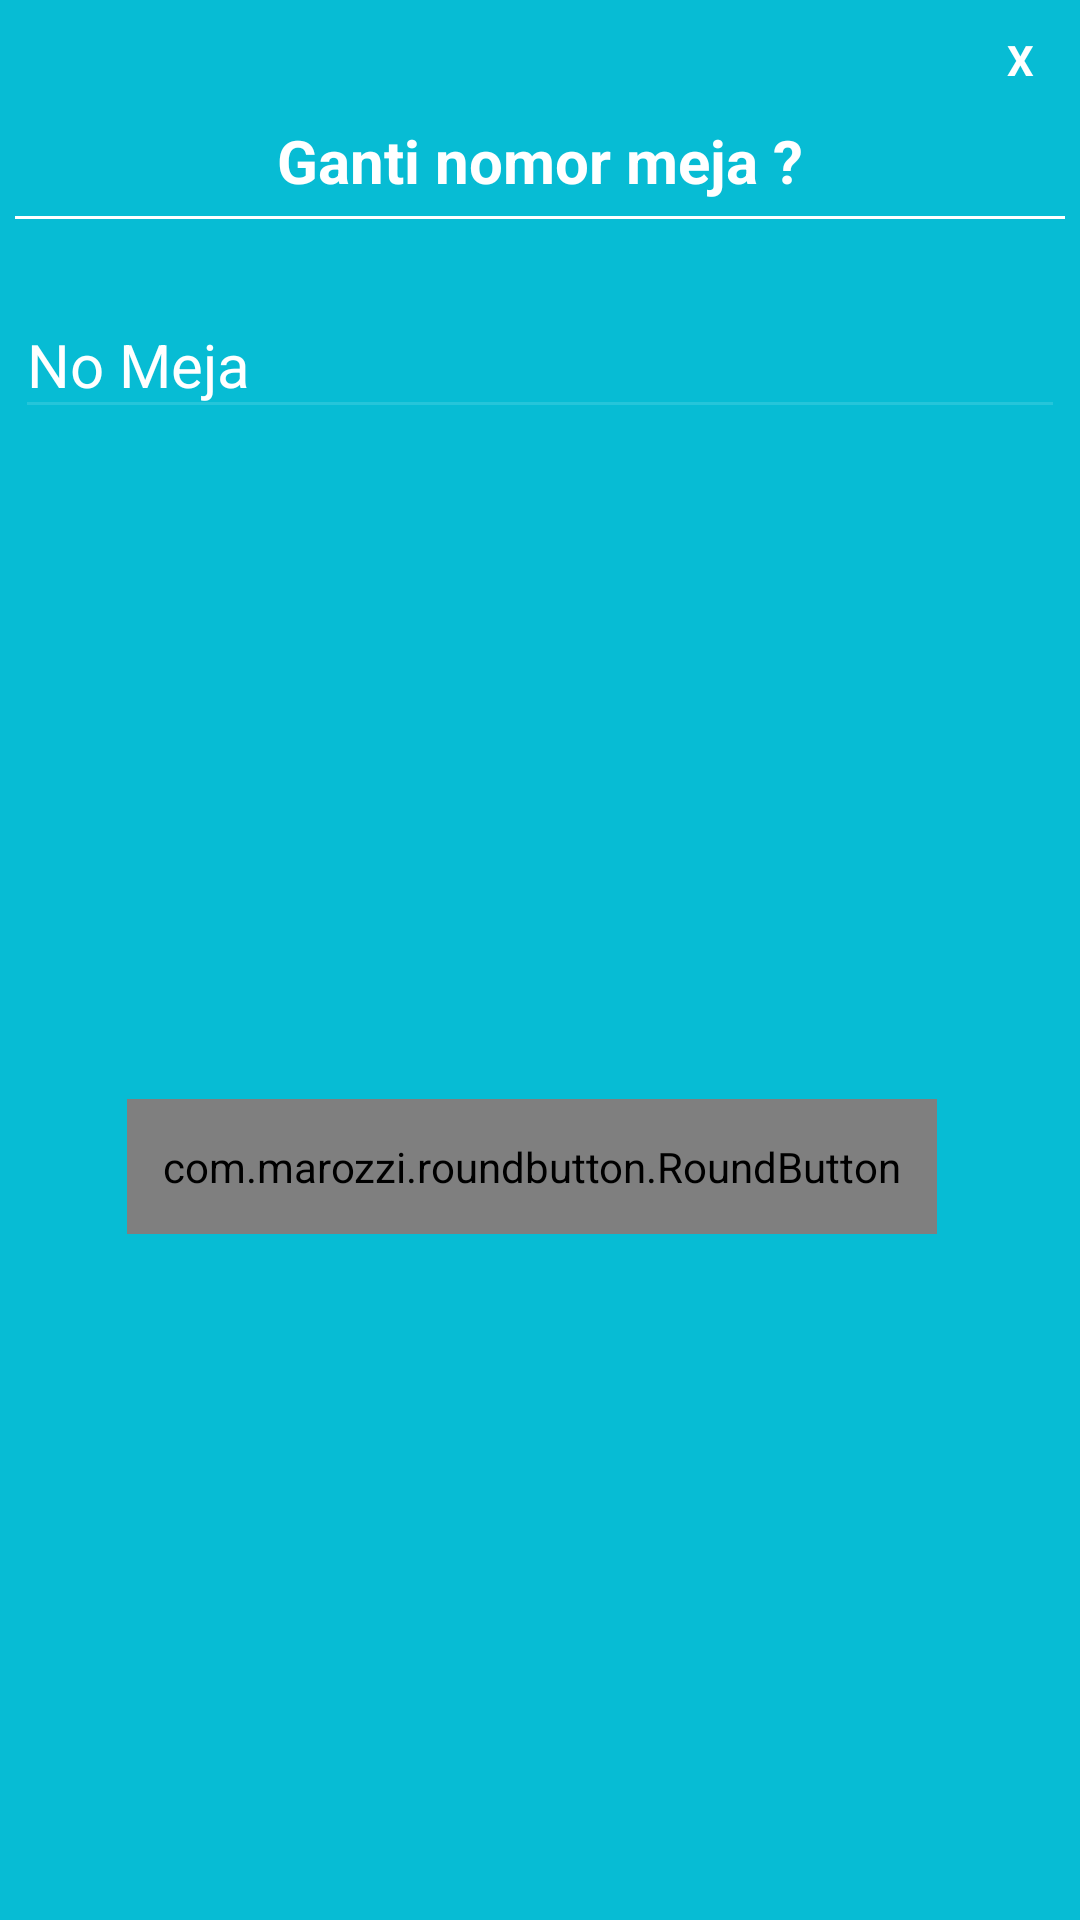

This screen was rendered from an Android layout file. Write that file and the resources it references.
<!-- AndroidManifest.xml: application theme AppTheme -->
<!-- res/layout/popup_update_no_meja.xml -->
<?xml version="1.0" encoding="utf-8"?>
<LinearLayout xmlns:android="http://schemas.android.com/apk/res/android"
    xmlns:app="http://schemas.android.com/apk/res-auto"
    android:orientation="vertical"
    android:layout_width="350dp"
    android:layout_height="235dp"
    android:background="@color/colorPrimaryDark"
    android:padding="5dp"
    android:layout_gravity="center">
    <TextView
        android:id="@+id/txtclose"
        android:layout_width="30dp"
        android:layout_height="30dp"
        android:textColor="#FFF"
        android:text="X"
        android:textStyle="bold"
        android:layout_gravity="end"
        android:gravity="center"/>
    <LinearLayout
        android:layout_width="match_parent"
        android:layout_height="wrap_content"
        android:orientation="vertical">
        <TextView
            android:layout_width="wrap_content"
            android:layout_height="wrap_content"
            android:text="Ganti nomor meja ?"
            android:textStyle="bold"
            android:textColor="#FFF"
            android:textSize="20dp"
            android:layout_gravity="center_horizontal"
            android:layout_marginTop="5dp"/>
        <View
            android:layout_width="match_parent"
            android:background="#FFF"
            android:layout_marginTop="5dp"
            android:layout_height="1dp"/>
    </LinearLayout>

    <LinearLayout
        android:layout_marginTop="5dp"
        android:orientation="vertical"
        android:layout_width="match_parent"
        android:layout_height="wrap_content">

        <android.support.design.widget.TextInputLayout
            android:layout_width="match_parent"
            android:layout_height="wrap_content"
            android:layout_marginTop="10dp"
            android:theme="@style/TextLabel2">
            <EditText
                android:id="@+id/edtNomeje"
                android:layout_width="fill_parent"
                android:layout_height="wrap_content"
                android:hint="No Meja"
                android:textColor="#FFF"
                app:backgroundTint="@color/colorPrimary"
                android:inputType="number"/>
        </android.support.design.widget.TextInputLayout>

    </LinearLayout>

    <LinearLayout
        android:gravity="center"
        android:layout_width="match_parent"
        android:paddingRight="5dp"
        android:layout_height="match_parent">

        <com.marozzi.roundbutton.RoundButton
            android:layout_width="270dp"
            android:layout_height="45dp"
            android:layout_gravity="center_vertical"
            android:drawableTint="@color/yello"
            android:drawableBottom="@drawable/ic_edit"
            android:id="@+id/btnEdit"
            app:rb_animation_alpha="false"
            app:rb_animation_progress_color="#FFF"
            app:rb_animation_progress_padding="8dp"
            app:rb_animation_progress_width="2dp"
            app:rb_animation_progress_style="circle"
            app:rb_animation_corner_radius="20dp"
            app:rb_animation_duration="500"
            app:rb_background_color="@android:color/transparent"
            app:rb_background_color_pressed="#FFF"
            app:rb_corner_color="#FFF"
            app:rb_corner_color_pressed="#FFF"
            app:rb_corner_radius="2dp"
            app:rb_corner_width="1dp"
            app:rb_text_color="#FFF"
            app:rb_text_color_pressed="@android:color/white"/>
    </LinearLayout>

</LinearLayout>
<!-- resources referenced by this layout -->
<resources>
  <color name="colorPrimary">#25c5da</color>
  <color name="colorPrimaryDark">#07bcd4</color>
  <color name="yello">#ffb300</color>
  <style name="TextLabel2" parent="Widget.Design.TextInputLayout">
          
          <item name="android:textColorHint">#FFF</item>
          <item name="android:textSize">20sp</item>
          
          <item name="colorAccent">#FFF</item>
          <item name="colorControlNormal">#FFF</item>
          <item name="colorControlActivated">#FFF</item>
      </style>
  <style name="AppTheme" parent="Theme.AppCompat.Light.NoActionBar">
          
          <item name="colorPrimary">@color/colorPrimary</item>
          <item name="colorPrimaryDark">@color/colorPrimaryDark</item>
          <item name="colorAccent">@color/colorAccent</item>
      </style>
  <color name="colorAccent">#FF4081</color>
</resources>
